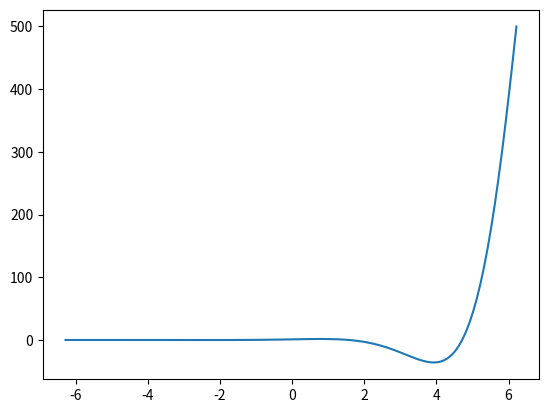

The matplotlib source for this figure:
#! /usr/bin/env python

import math
import matplotlib.pyplot as plt
import numpy as np

def calculate(val):
      return math.cos(val) * math.exp(val)

x = np.arange(-2 * np.pi, 2 * np.pi, 0.1);
f = np.vectorize(calculate)

plt.plot(x,f(x))
plt.show()

